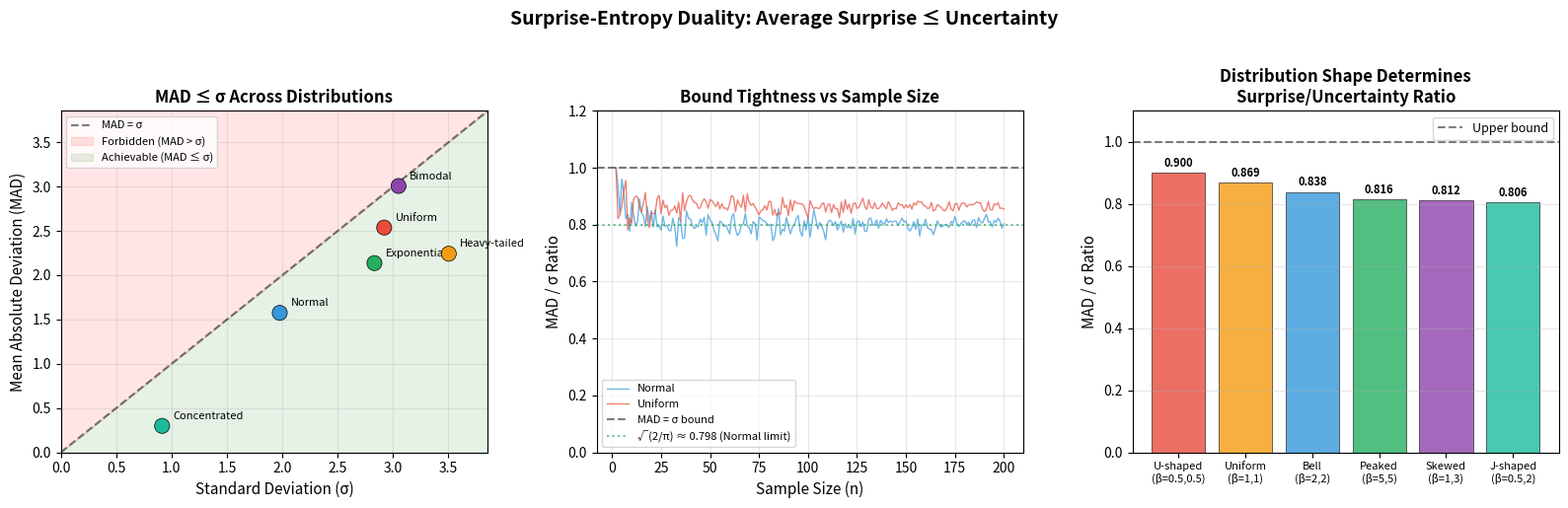

Generate this figure with matplotlib:
"""
Visualization: Surprise-Entropy Duality
=========================================
Shows the MAD ≤ σ inequality (Mean Absolute Deviation ≤ Standard Deviation)
across different probability distributions, demonstrating that average
surprise is always bounded by uncertainty.
"""

import numpy as np
import matplotlib.pyplot as plt

fig, axes = plt.subplots(1, 3, figsize=(16, 5))

# --- Panel 1: MAD vs σ across distribution shapes ---
ax = axes[0]
ax.set_title("MAD ≤ σ Across Distributions", fontsize=12, fontweight='bold')

np.random.seed(42)
distributions = {
    'Uniform': np.random.uniform(0, 10, 1000),
    'Normal': np.random.normal(5, 2, 1000),
    'Exponential': np.random.exponential(3, 1000),
    'Bimodal': np.concatenate([np.random.normal(2, 0.5, 500),
                                np.random.normal(8, 0.5, 500)]),
    'Heavy-tailed': np.random.standard_t(3, 1000) * 2 + 5,
    'Concentrated': np.concatenate([np.full(900, 5.0), 
                                     np.random.uniform(0, 10, 100)]),
}

mads, sigmas, names = [], [], []
for name, data in distributions.items():
    mu = np.mean(data)
    mad = np.mean(np.abs(data - mu))
    sigma = np.std(data)
    mads.append(mad)
    sigmas.append(sigma)
    names.append(name)

ax.scatter(sigmas, mads, c=['#e74c3c', '#3498db', '#27ae60', 
                             '#8e44ad', '#f39c12', '#1abc9c'],
           s=120, zorder=5, edgecolors='black', linewidth=0.5)

for i, name in enumerate(names):
    ax.annotate(name, (sigmas[i], mads[i]), textcoords="offset points",
                xytext=(8, 5), fontsize=8)

# Plot the y=x line (boundary)
max_val = max(max(mads), max(sigmas)) * 1.1
ax.plot([0, max_val], [0, max_val], 'k--', alpha=0.5, label='MAD = σ')
ax.fill_between([0, max_val], [0, max_val], [max_val, max_val],
                alpha=0.1, color='red', label='Forbidden (MAD > σ)')
ax.fill_between([0, max_val], [0, 0], [0, max_val],
                alpha=0.1, color='green', label='Achievable (MAD ≤ σ)')

ax.set_xlabel("Standard Deviation (σ)", fontsize=11)
ax.set_ylabel("Mean Absolute Deviation (MAD)", fontsize=11)
ax.legend(fontsize=8, loc='upper left')
ax.set_xlim(0, max_val)
ax.set_ylim(0, max_val)
ax.grid(True, alpha=0.3)

# --- Panel 2: How sample size affects the bound tightness ---
ax2 = axes[1]
ax2.set_title("Bound Tightness vs Sample Size", fontsize=12, fontweight='bold')

sample_sizes = list(range(2, 201))
ratios_normal = []
ratios_uniform = []

for n in sample_sizes:
    # Normal distribution
    data = np.random.normal(0, 1, n)
    mu = np.mean(data)
    mad = np.mean(np.abs(data - mu))
    sigma = np.std(data)
    ratios_normal.append(mad / sigma if sigma > 1e-10 else 0)
    
    # Uniform distribution
    data = np.random.uniform(0, 1, n)
    mu = np.mean(data)
    mad = np.mean(np.abs(data - mu))
    sigma = np.std(data)
    ratios_uniform.append(mad / sigma if sigma > 1e-10 else 0)

ax2.plot(sample_sizes, ratios_normal, '-', color='#3498db', 
         alpha=0.7, label='Normal', linewidth=1)
ax2.plot(sample_sizes, ratios_uniform, '-', color='#e74c3c',
         alpha=0.7, label='Uniform', linewidth=1)
ax2.axhline(y=1, color='black', linestyle='--', alpha=0.5, label='MAD = σ bound')
ax2.axhline(y=np.sqrt(2/np.pi), color='#27ae60', linestyle=':',
            alpha=0.7, label=f'√(2/π) ≈ {np.sqrt(2/np.pi):.3f} (Normal limit)')

ax2.set_xlabel("Sample Size (n)", fontsize=11)
ax2.set_ylabel("MAD / σ Ratio", fontsize=11)
ax2.legend(fontsize=8)
ax2.set_ylim(0, 1.2)
ax2.grid(True, alpha=0.3)

# --- Panel 3: Distribution shape vs MAD/σ ratio ---
ax3 = axes[2]
ax3.set_title("Distribution Shape Determines\nSurprise/Uncertainty Ratio", 
              fontsize=12, fontweight='bold')

# Generate distributions with varying kurtosis
n_samples = 10000
beta_params = [(0.5, 0.5), (1, 1), (2, 2), (5, 5), (1, 3), (0.5, 2)]
labels_beta = ['U-shaped\n(β=0.5,0.5)', 'Uniform\n(β=1,1)', 
               'Bell\n(β=2,2)', 'Peaked\n(β=5,5)',
               'Skewed\n(β=1,3)', 'J-shaped\n(β=0.5,2)']
colors = ['#e74c3c', '#f39c12', '#3498db', '#27ae60', '#8e44ad', '#1abc9c']

ratios = []
for a, b in beta_params:
    data = np.random.beta(a, b, n_samples)
    mu = np.mean(data)
    mad = np.mean(np.abs(data - mu))
    sigma = np.std(data)
    ratios.append(mad / sigma)

bars = ax3.bar(range(len(ratios)), ratios, color=colors, 
               edgecolor='black', linewidth=0.5, alpha=0.8)
ax3.set_xticks(range(len(ratios)))
ax3.set_xticklabels(labels_beta, fontsize=8)
ax3.axhline(y=1, color='black', linestyle='--', alpha=0.5, label='Upper bound')
ax3.set_ylabel("MAD / σ Ratio", fontsize=11)
ax3.set_ylim(0, 1.1)
ax3.legend(fontsize=9)
ax3.grid(True, alpha=0.3, axis='y')

# Add ratio values on bars
for i, (bar, ratio) in enumerate(zip(bars, ratios)):
    ax3.text(bar.get_x() + bar.get_width()/2, bar.get_height() + 0.02,
             f'{ratio:.3f}', ha='center', fontsize=8, fontweight='bold')

plt.suptitle("Surprise-Entropy Duality: Average Surprise ≤ Uncertainty",
             fontsize=14, fontweight='bold', y=1.02)
plt.tight_layout()
plt.savefig("surprise_entropy.png", dpi=150, bbox_inches='tight')
plt.show()
print("Saved: surprise_entropy.png")
